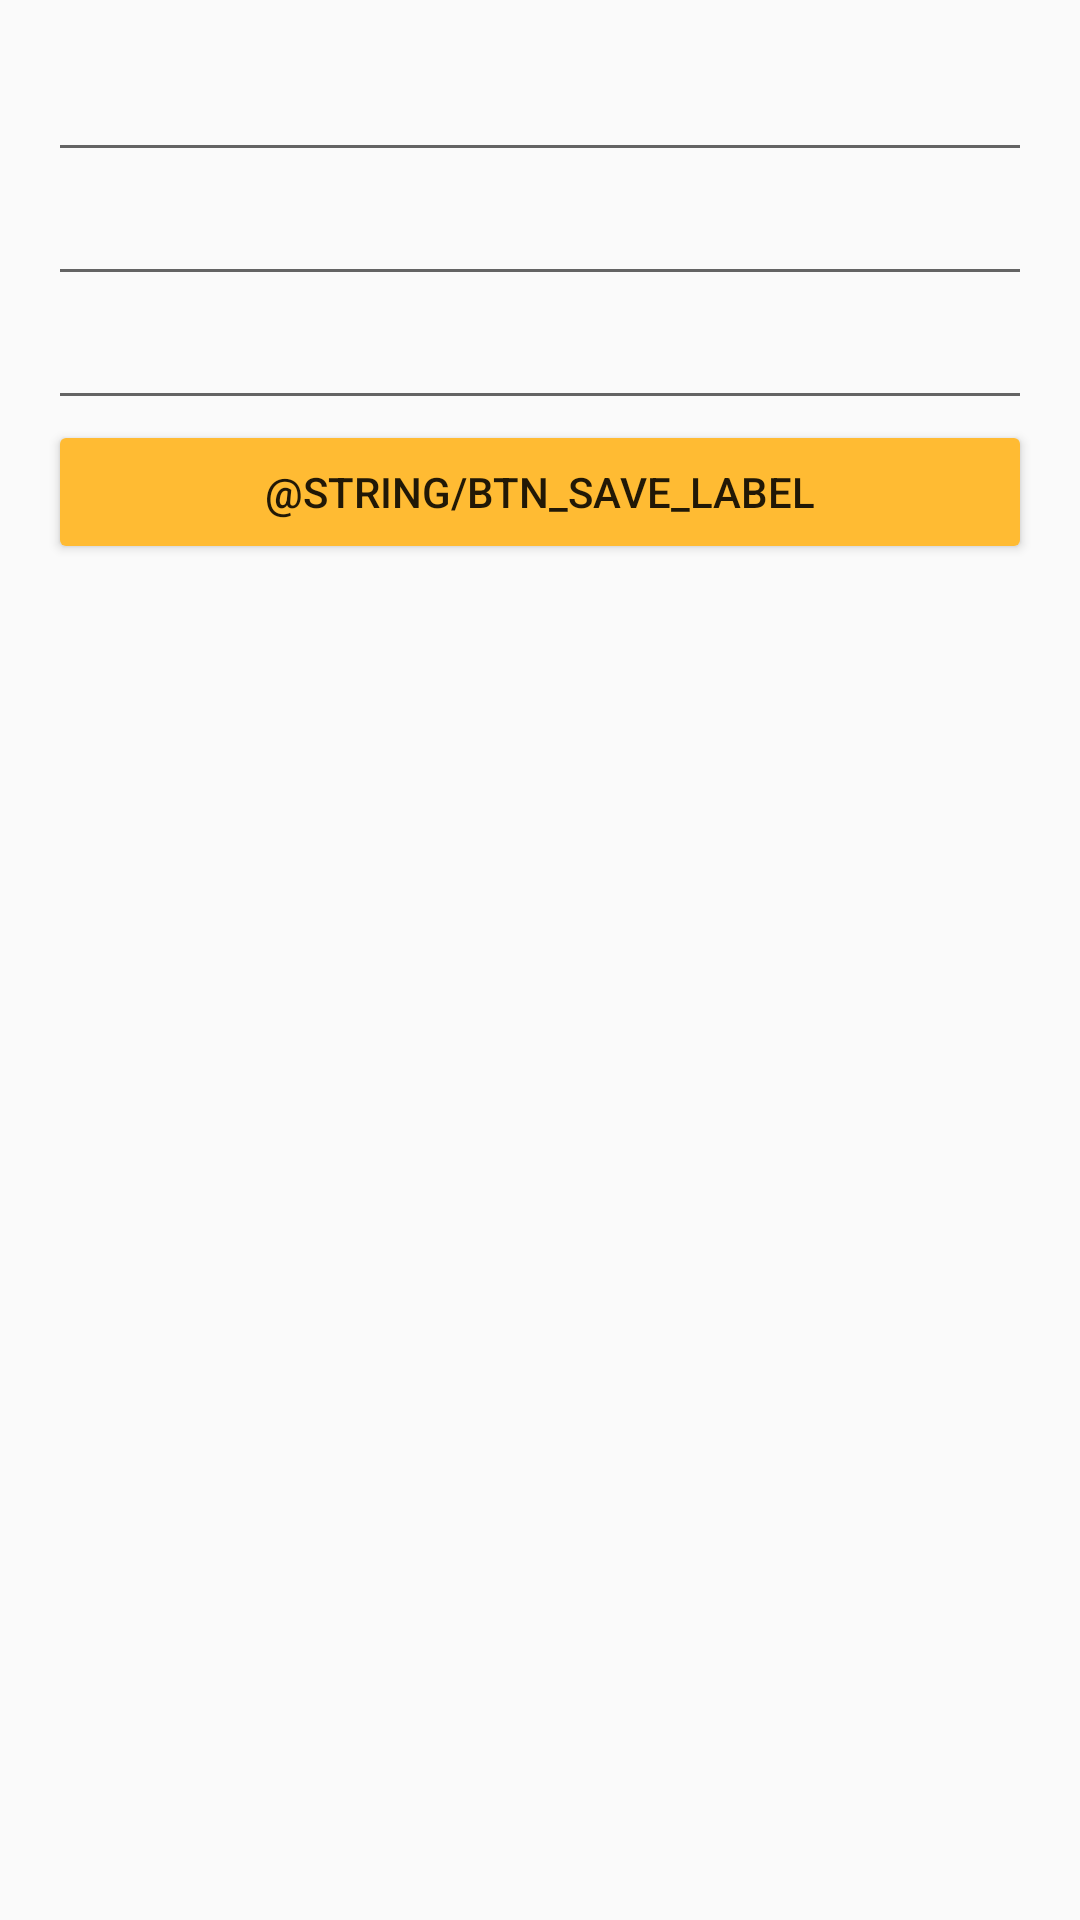

This screen was rendered from an Android layout file. Write that file and the resources it references.
<!-- AndroidManifest.xml: application theme AppTheme -->
<!-- res/layout/activity_config.xml -->
<?xml version="1.0" encoding="utf-8"?>
<LinearLayout xmlns:android="http://schemas.android.com/apk/res/android"
    xmlns:app="http://schemas.android.com/apk/res-auto"
    xmlns:tools="http://schemas.android.com/tools"
    android:layout_width="match_parent"
    android:layout_height="match_parent"
    android:orientation="vertical"
    android:paddingBottom="16dp"
    android:paddingTop="16dp"
    android:paddingRight="16dp"
    android:paddingLeft="16dp"

    tools:context=".ConfigActivity">

    <EditText
        android:id="@+id/dollar_rate"
        android:layout_width="match_parent"
        android:layout_height="wrap_content"
        android:autofillHints=""
        android:ems="10"
        tools:ignore="LabelFor"
        android:inputType="numberDecimal" />

    <EditText
        android:id="@+id/euro_rate"
        android:layout_width="match_parent"
        android:layout_height="wrap_content"
        android:ems="10"
        android:autofillHints=""
        tools:ignore="LabelFor"
        android:inputType="numberDecimal" />

    <EditText
        android:id="@+id/won_rate"
        android:layout_width="match_parent"
        android:layout_height="wrap_content"
        tools:ignore="LabelFor"
        android:ems="10"

        android:autofillHints=""
        android:inputType="numberDecimal" />

    <Button
        android:id="@+id/btn_save"
        android:layout_width="match_parent"
        android:layout_height="wrap_content"
        android:onClick="save"
        android:text="@string/btn_save_label" />
</LinearLayout>
<!-- resources referenced by this layout -->
<resources>
  <string name="btn_save_label">保存</string>
  <style name="AppTheme" parent="Theme.AppCompat.Light.DarkActionBar">
          
          <item name="colorPrimary">@color/colorPrimary</item>
          <item name="colorPrimaryDark">@color/colorPrimaryDark</item>
          <item name="colorAccent">@color/colorAccent</item>
          <item name="colorButtonNormal">@android:color/holo_orange_light</item>
  
      </style>
  <!-- not gathered from this repository: default colours our renderer supplied (Android Studio template values) -->
  <color name="colorPrimary">#FF6200EE</color>
  <color name="colorPrimaryDark">#FF3700B3</color>
  <color name="colorAccent">#FF03DAC5</color>
</resources>
